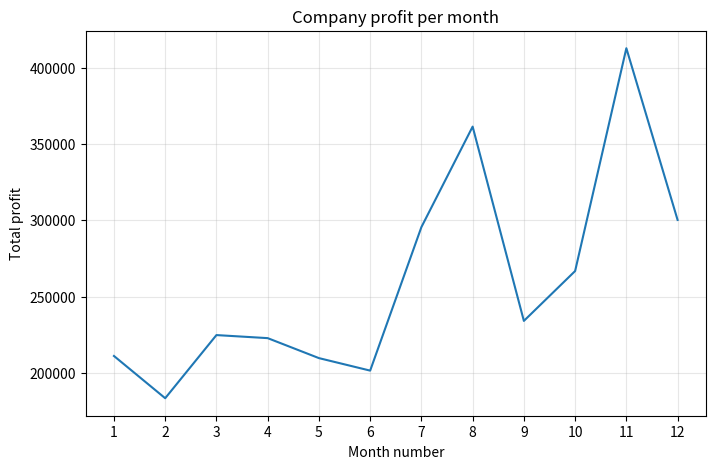
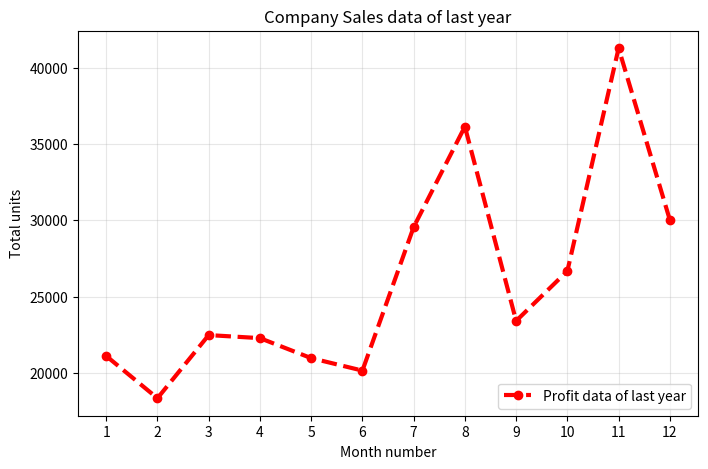
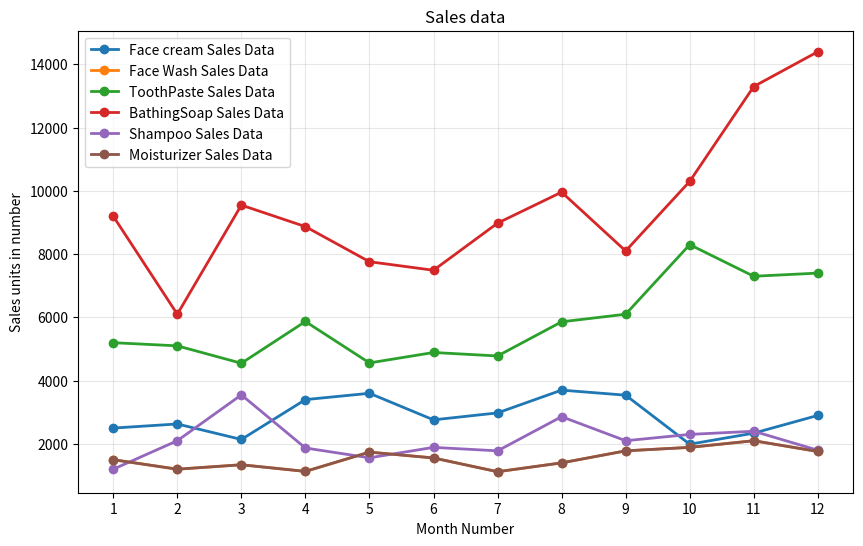
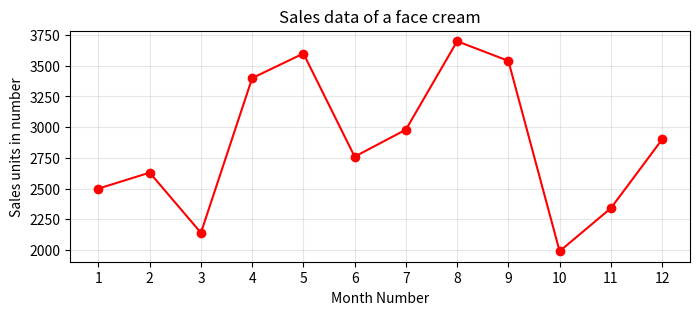
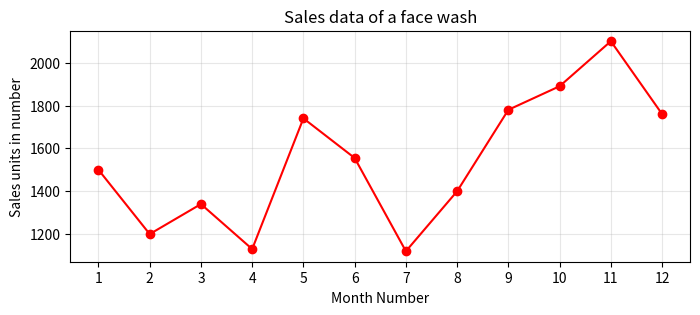
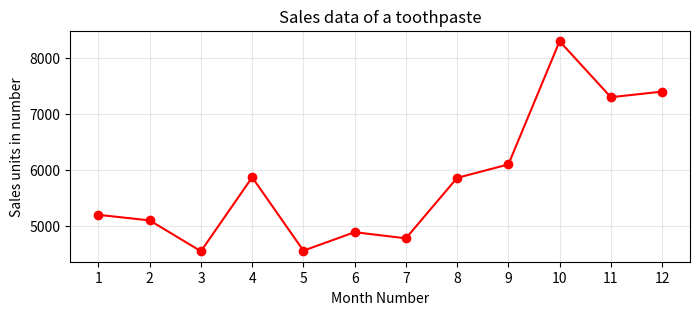
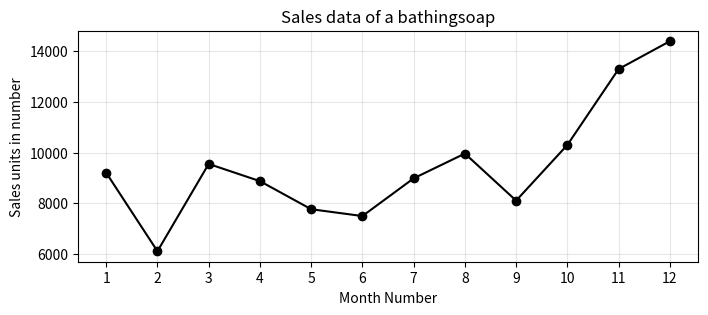
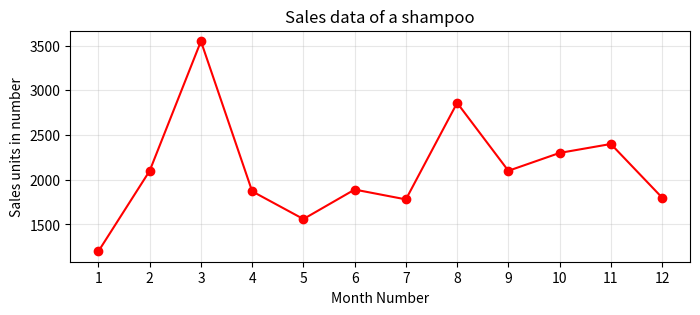
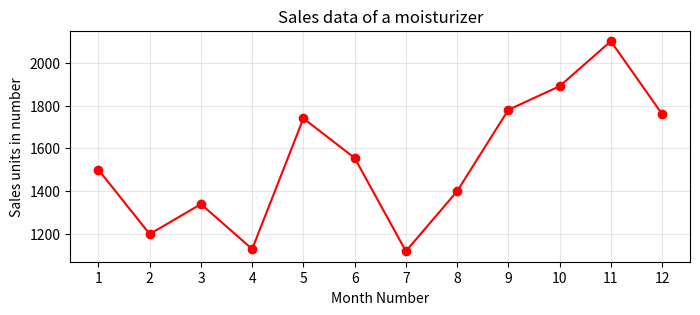
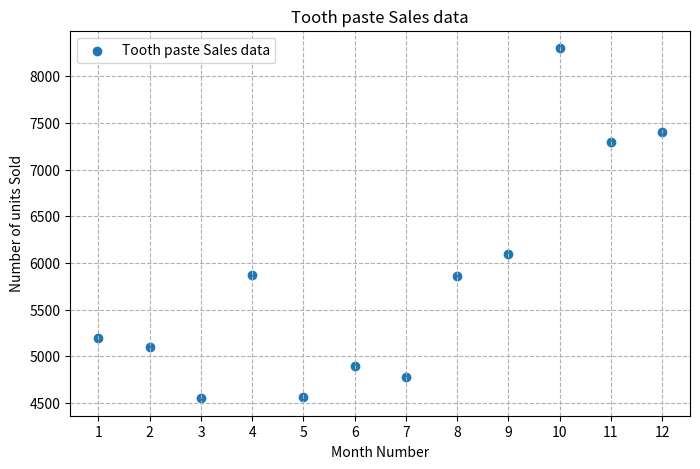
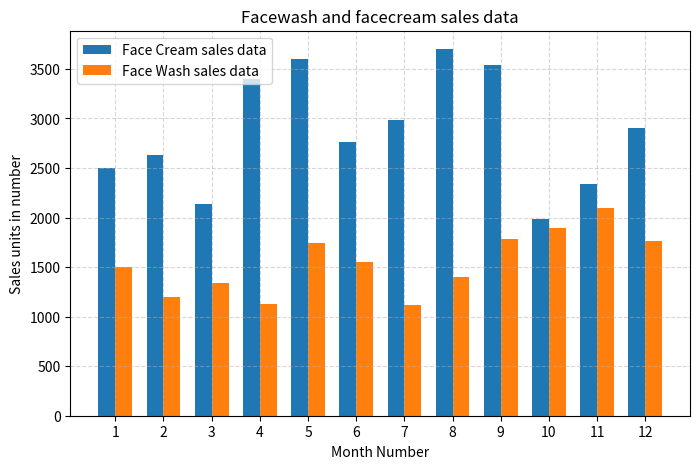
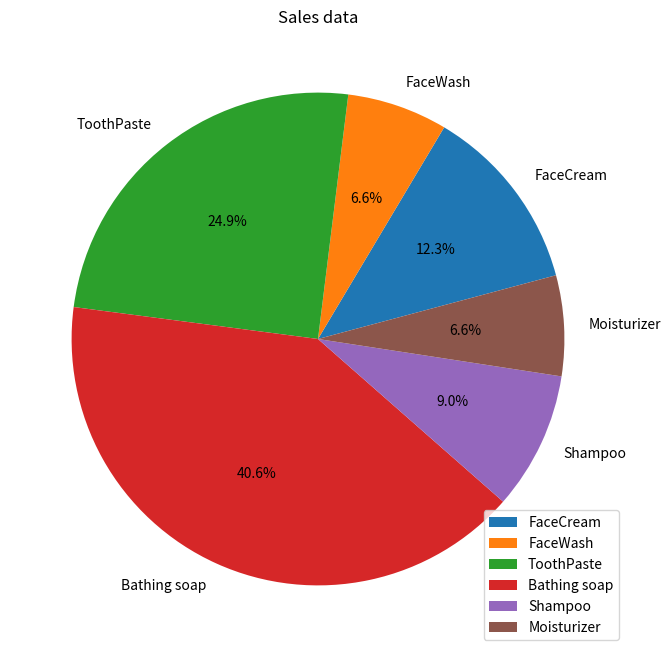

Recreate these plots in Python, in order.
import numpy as np
import matplotlib.pyplot as plt


#исходные данные
months = np.arange(1, 13)

data = {
    "month_number": months,
    "facecream": [2500, 2630, 2140, 3400, 3600, 2760, 2980, 3700, 3540, 1990, 2340, 2900],
    "facewash": [1500, 1200, 1340, 1130, 1740, 1555, 1120, 1400, 1780, 1890, 2100, 1760],
    "toothpaste": [5200, 5100, 4550, 5870, 4560, 4890, 4780, 5860, 6100, 8300, 7300, 7400],
    "bathingsoap": [9200, 6100, 9550, 8870, 7760, 7490, 8980, 9960, 8100, 10300, 13300, 14400],
    "shampoo": [1200, 2100, 3550, 1870, 1560, 1890, 1780, 2860, 2100, 2300, 2400, 1800],
    "moisturizer": [1500, 1200, 1340, 1130, 1740, 1555, 1120, 1400, 1780, 1890, 2100, 1760],
    "total_units": [21100, 18330, 22470, 22270, 20960, 20140, 29550, 36140, 23400, 26670, 41280, 30020],
    "total_profit": [211000, 183300, 224700, 222700, 209600, 201400, 295500, 361400, 234000, 266700, 412800, 300200]
}


#1: простой линейный график общей прибыли
plt.figure(figsize=(8, 5))
plt.plot(data["month_number"], data["total_profit"])

plt.title("Company profit per month")
plt.xlabel("Month number")
plt.ylabel("Total profit")
plt.xticks(data["month_number"])
plt.grid(True, alpha=0.3)
plt.show()


#2: стилизованный линейный график количества проданных единиц
plt.figure(figsize=(8, 5))
plt.plot(
    data["month_number"], 
    data["total_units"], 
    label="Profit data of last year", 
    color="red", 
    linestyle="--", 
    marker="o", 
    markerfacecolor="red", 
    linewidth=3
)

plt.title("Company Sales data of last year")
plt.xlabel("Month number")
plt.ylabel("Total units")
plt.xticks(data["month_number"])
plt.legend(loc="lower right")
plt.grid(True, alpha=0.3)
plt.show()


#задание 3.1: все продукты на одном графике

plt.figure(figsize=(10, 6))
plt.plot(data["month_number"], data["facecream"], label="Face cream Sales Data", marker="o", linewidth=2)
plt.plot(data["month_number"], data["facewash"], label="Face Wash Sales Data", marker="o", linewidth=2)
plt.plot(data["month_number"], data["toothpaste"], label="ToothPaste Sales Data", marker="o", linewidth=2)
plt.plot(data["month_number"], data["bathingsoap"], label="BathingSoap Sales Data", marker="o", linewidth=2)
plt.plot(data["month_number"], data["shampoo"], label="Shampoo Sales Data", marker="o", linewidth=2)
plt.plot(data["month_number"], data["moisturizer"], label="Moisturizer Sales Data", marker="o", linewidth=2)

plt.title("Sales data")
plt.xlabel("Month Number")
plt.ylabel("Sales units in number")
plt.xticks(data["month_number"])
plt.legend(loc="upper left")
plt.grid(True, alpha=0.3)
plt.show()


#задание 3.2: каждый продукт на отдельном графике 
products = {
    "Face cream": data["facecream"],
    "Face wash": data["facewash"],
    "Toothpaste": data["toothpaste"],
    "Bathingsoap": data["bathingsoap"],
    "Shampoo": data["shampoo"],
    "Moisturizer": data["moisturizer"]
}

for name, values in products.items():
    plt.figure(figsize=(8, 3))
    color = "black" if name == "Bathingsoap" else "red"
    plt.plot(data["month_number"], values, marker="o", color=color)
    plt.title(f"Sales data of a {name.lower()}")
    plt.xlabel("Month Number")
    plt.ylabel("Sales units in number")
    plt.xticks(data["month_number"])
    plt.grid(True, alpha=0.3)
    plt.show()


#задание 4: точечный график для зубной пасты со штриховой сеткой

plt.figure(figsize=(8, 5))
plt.scatter(data["month_number"], data["toothpaste"], label="Tooth paste Sales data", color="tab:blue")

plt.title("Tooth paste Sales data")
plt.xlabel("Month Number")
plt.ylabel("Number of units Sold")
plt.xticks(data["month_number"])
plt.grid(True, linestyle="--")
plt.legend(loc="upper left")
plt.show()

# ==============================================================================
# ЗАДАНИЕ 5: Столбчатая диаграмма (bar chart) для Face Cream и Face Wash
# ==============================================================================
plt.figure(figsize=(8, 5))
width = 0.35  # Ширина каждого столбца

# Смещаем столбцы влево и вправо от центра деления оси X
plt.bar(data["month_number"] - width/2, data["facecream"], width, label="Face Cream sales data")
plt.bar(data["month_number"] + width/2, data["facewash"], width, label="Face Wash sales data")

plt.title("Facewash and facecream sales data")
plt.xlabel("Month Number")
plt.ylabel("Sales units in number")
plt.xticks(data["month_number"])
plt.grid(True, linestyle="--", alpha=0.5)
plt.legend(loc="upper left")
plt.show()


#задание 6: Круговая диаграмма  годовых продаж всех продуктов
plt.figure(figsize=(8, 8))

#сумма продаж за год для каждого продукта
total_sales = [
    sum(data["facecream"]),
    sum(data["facewash"]),
    sum(data["toothpaste"]),
    sum(data["bathingsoap"]),
    sum(data["shampoo"]),
    sum(data["moisturizer"])
]

labels = ["FaceCream", "FaceWash", "ToothPaste", "Bathing soap", "Shampoo", "Moisturizer"]

plt.pie(total_sales, labels=labels, autopct="%1.1f%%", startangle=15)

plt.title("Sales data")
plt.legend(loc="lower right")
plt.show()
